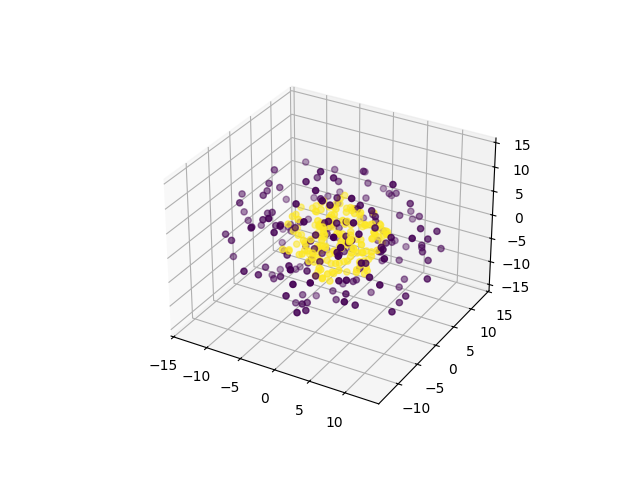

The data file committed next to this chart (first rows):
0, 1, 2, 3, 4, class
-7.965, -1.399, 0.3455, -8.153, 9.117, 0
12.75, -3.226, 3.483, 4.35, 1.767, 0
13.07, -3.508, -0.4429, 6.089, 1.598, 0
-10.79, 0.8428, 5.239, -8.122, -0.7789, 0
-6.759, -5.539, -6.359, -4.546, -8.039, 0
2.172, 6.816, 5.788, -5.523, 9.279, 0
10.47, -7.224, -1.442, -3.388, -2.762, 0
-1.073, 5.817, 1.486, -12.79, 0.3609, 0
5.786, 1.08, 1.471, -5.639, 12.03, 0
0.7653, 7.186, 10.52, 3.168, 3.942, 0
-3.432, 2.688, 0.9431, 13.35, 0.008038, 0
8.576, -0.06755, 0.8322, 5.842, 10.05, 0
-3.412, 12.72, 5.518, -1.847, -1.688, 0
8.766, 1.067, -7.419, -7.979, 4.607, 0
8.569, -8.785, 2.816, 6.201, -3.83, 0
-0.4074, 0.8964, 7.463, 1.383, 12.89, 0
3.008, 2.17, -3.738, -3.537, -12.82, 0
-5.695, -5.206, -2.061, -5.98, 10.24, 0
-1.096, -2.375, -10.85, 5.17, -6.329, 0
-6.007, 3.823, -9.413, -0.3887, 7.752, 0
13.61, -4.934, -1.636, 0.8747, -0.4934, 0
-0.3229, -2.927, 5.252, -9.442, 8.946, 0
1.563, -11.11, 4.079, -0.7785, 8.826, 0
10.46, 1.265, -3.636, 6.992, -6.346, 0
-4.897, 0.5623, -7.115, 3.258, -11.57, 0
5.488, 3.204, 1.303, -13.03, 3.408, 0
-2.297, -12.78, 1.904, -2.841, 5.772, 0
-1.22, -10.2, -7.164, -5.584, 4.712, 0
0.563, -0.6571, 6.993, 4.448, -10.77, 0
9.366, 4.47, 6.311, -8.15, -0.1774, 0
10.55, 8.702, -0.2341, -4.383, 3.552, 0
5.596, 11.88, 1.932, -0.4861, 4.389, 0
-2.698, -4.837, -13.48, -0.06848, -0.0169, 0
8.746, 2.936, 2.432, 9.881, 3.349, 0
5.795, 5.372, -7.707, 7.953, -0.2141, 0
-0.266, 5.424, -12.51, -6.057, -0.131, 0
-8.276, 5.444, -4.903, 7.795, -4.839, 0
-6.603, -0.3379, -0.2362, 13.25, 1.088, 0
5.9, 6.862, 7.304, 9.038, 1.059, 0
-2.055, 4.425, 4.492, 12.07, -1.08, 0
-10.55, -0.9724, -9.185, -1.22, 2.205, 0
2.639, -10.49, -6.965, -5.508, -5.138, 0
2.637, 0.3565, -12.67, -4.143, -6.302, 0
-1.149, 13.85, -1.693, -2.217, -1.434, 0
-2.86, 13.31, 3.559, -1.951, 2.291, 0
-2.573, -6.609, -9.744, 3.154, -7.35, 0
9.851, 2.734, -4.593, 3.528, 8.202, 0
2.412, 7.742, -0.5168, -11.16, -4.097, 0
7.034, -4.7, -0.07213, 2.244, -11.49, 0
-8.223, 6.427, -0.5165, 9.528, 4.643, 0
-5.604, 4.663, -6.181, 9.175, -6.941, 0
8.946, -3.956, -8.818, 3.286, -3.699, 0
-7.083, -3.248, -6.058, 0.4141, -9.56, 0
12.03, -1.179, 6.28, 0.6713, -0.8293, 0
3.371, 7, 9.009, 6.578, -2.558, 0
-1.194, 11.47, 8.435, -2.781, 3.052, 0
9.736, -9.157, 3.049, -1.951, 1.59, 0
5.804, 10.07, -8.087, -1.874, 3.284, 0
-6.724, 2.184, -4.834, 6.376, -9.182, 0
6.391, -9.086, 4.349, -7.004, 3.796, 0
... 290 more rows
